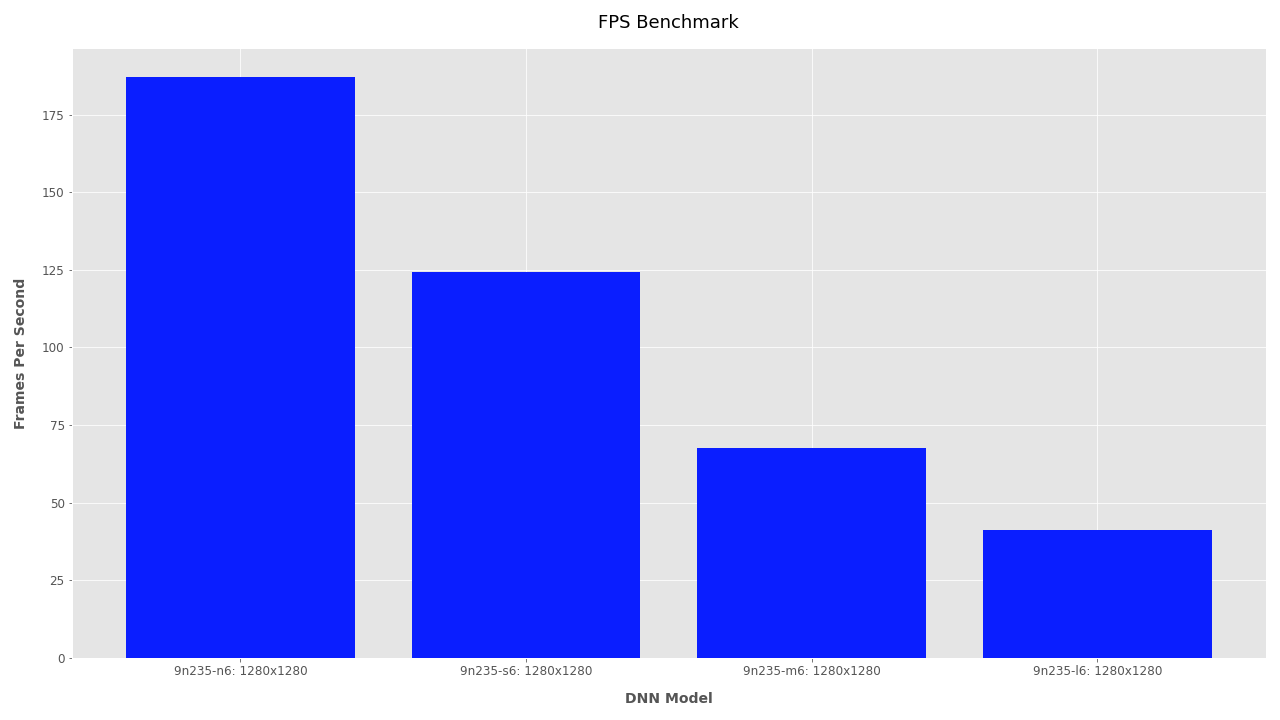

The data file committed next to this chart (first rows):
model, fps, iterations, image_width, image_height, dnn_width, dnn_height, user_width, user_height, processor, opencv_version, python_version, batch_size
9n235-l6, 41.24, 100, 640, 480, 1280, 1280, 1280, 1280, gpu, 4.7.0, 3.8.10, 4
9n235-m6, 67.54, 100, 640, 480, 1280, 1280, 1280, 1280, gpu, 4.7.0, 3.8.10, 4
9n235-s6, 124.3, 100, 640, 480, 1280, 1280, 1280, 1280, gpu, 4.7.0, 3.8.10, 4
9n235-n6, 187.1, 100, 640, 480, 1280, 1280, 1280, 1280, gpu, 4.7.0, 3.8.10, 4
